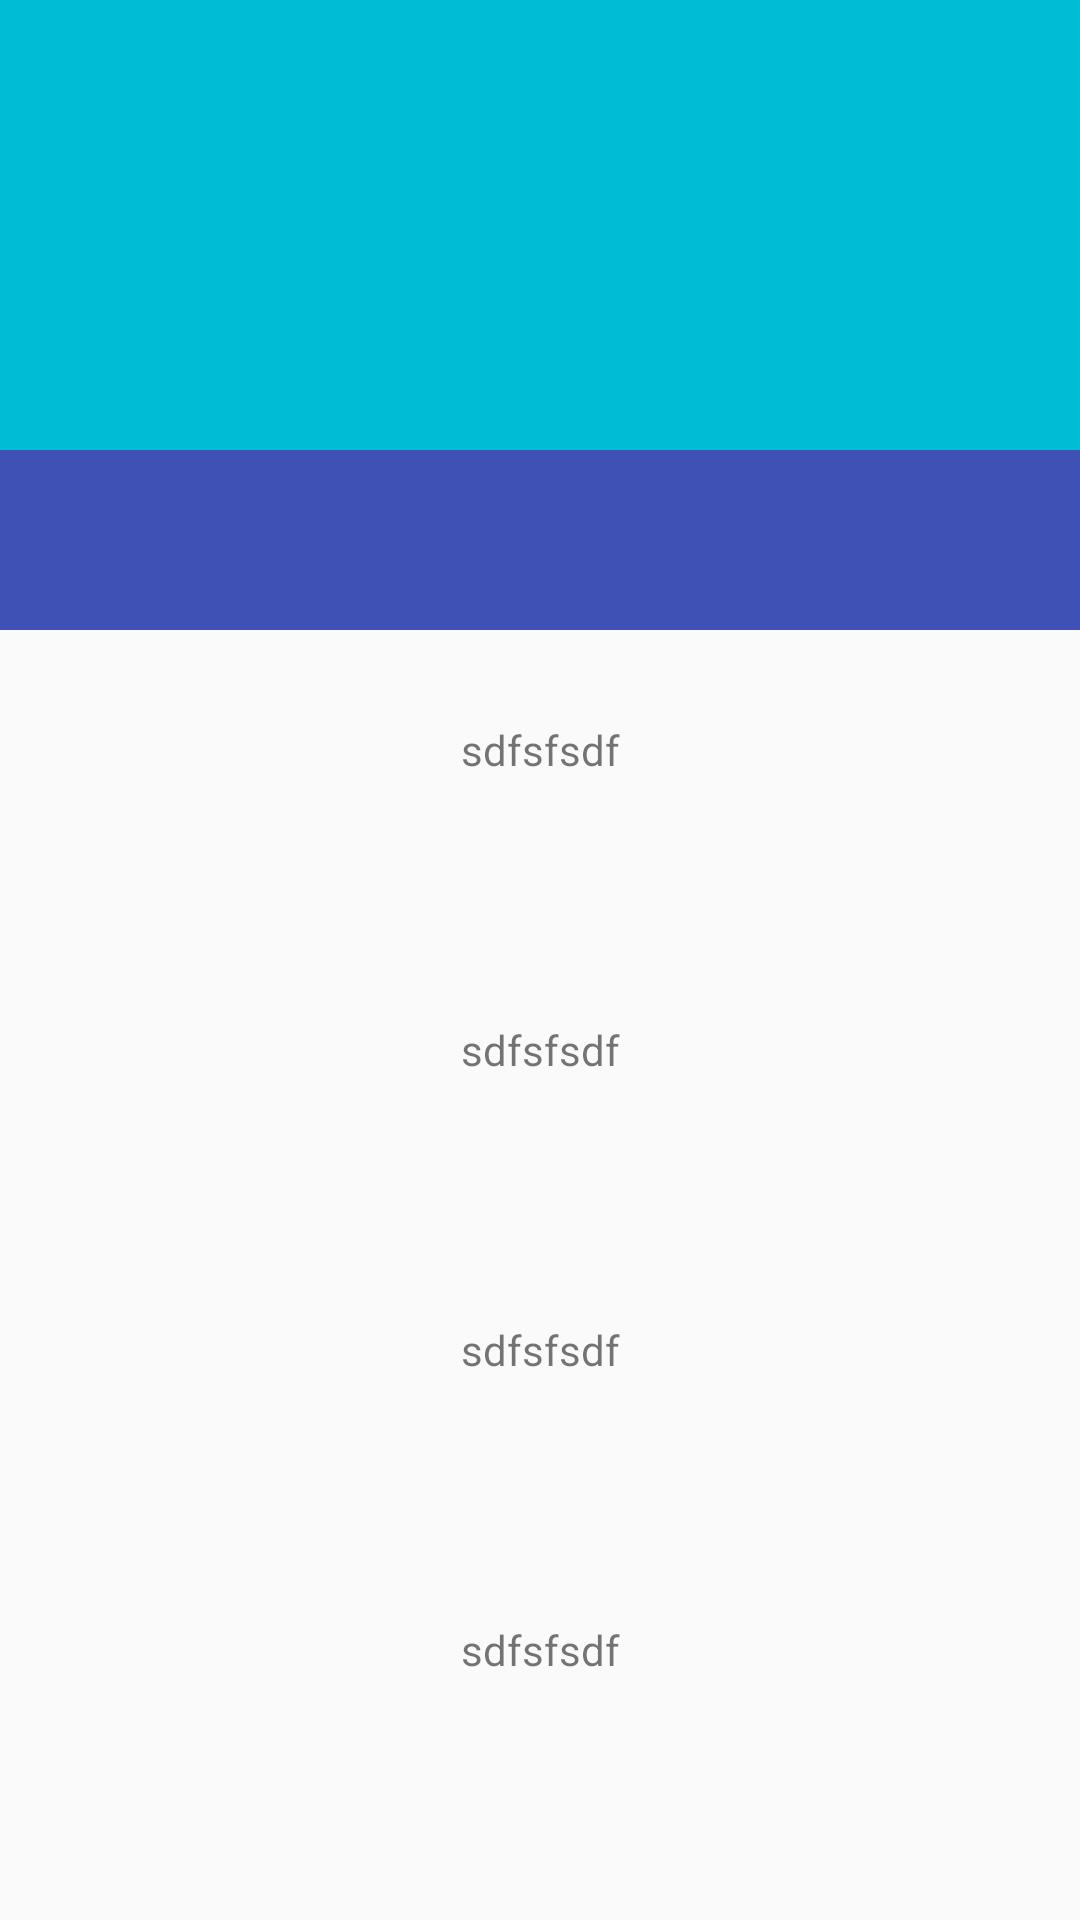

Layout XML and referenced resources for this Android screen:
<!-- AndroidManifest.xml: application theme AppTheme -->
<!-- res/layout/activity_login.xml -->
<?xml version="1.0" encoding="utf-8"?>
<FrameLayout xmlns:android="http://schemas.android.com/apk/res/android"
    xmlns:app="http://schemas.android.com/apk/res-auto"
    xmlns:tools="http://schemas.android.com/tools"
    android:layout_width="match_parent"
    android:layout_height="match_parent">

    <android.support.design.widget.CoordinatorLayout
        android:layout_width="match_parent"
        android:layout_height="match_parent">

        <android.support.design.widget.AppBarLayout
            android:id="@+id/layout_app_bar"
            android:layout_width="match_parent"
            android:layout_height="200dp"
            android:fitsSystemWindows="true">

            <android.support.design.widget.CollapsingToolbarLayout
                android:id="@+id/collapsing_toolbar_layout"
                android:layout_width="match_parent"
                android:layout_height="match_parent"
                app:collapsedTitleTextAppearance="@style/TextAppearance.AppCompat.Title"
                app:contentScrim="?attr/colorPrimary"
                app:expandedTitleMarginEnd="10dp"
                app:expandedTitleMarginStart="10dp"
                app:layout_scrollFlags="scroll|exitUntilCollapsed">


                <android.support.v7.widget.Toolbar
                    android:id="@+id/toolbar"
                    android:layout_width="match_parent"
                    android:layout_height="?attr/actionBarSize"
                    app:layout_collapseMode="pin" />


                <ImageView
                    android:id="@+id/iv"
                    android:layout_width="match_parent"
                    android:layout_height="match_parent"
                    android:scaleType="centerCrop"
                    android:src="@color/app_main_theme"
                    app:layout_collapseMode="parallax"
                    app:layout_collapseParallaxMultiplier="0.5" />
            </android.support.design.widget.CollapsingToolbarLayout>

        </android.support.design.widget.AppBarLayout>


        <android.support.v4.widget.NestedScrollView
            android:layout_width="match_parent"
            android:layout_height="match_parent"
            app:layout_behavior="@string/appbar_scrolling_view_behavior">


            <LinearLayout
                android:layout_width="match_parent"
                android:layout_height="wrap_content"
                android:orientation="vertical">

                <TextView
                    android:id="@+id/textView3"
                    android:layout_width="match_parent"
                    android:layout_height="100dp"
                    android:gravity="center"
                    android:text="sdfsfsdf" />

                <TextView
                    android:id="@+id/textView4"
                    android:layout_width="match_parent"
                    android:layout_height="100dp"
                    android:gravity="center"
                    android:text="sdfsfsdf" />

                <TextView
                    android:layout_width="match_parent"
                    android:layout_height="100dp"
                    android:gravity="center"
                    android:text="sdfsfsdf" />

                <TextView
                    android:layout_width="match_parent"
                    android:layout_height="100dp"
                    android:gravity="center"
                    android:text="sdfsfsdf" />

                <TextView
                    android:layout_width="match_parent"
                    android:layout_height="100dp"
                    android:gravity="center"
                    android:text="sdfsfsdf" />

                <TextView
                    android:layout_width="match_parent"
                    android:layout_height="100dp"
                    android:gravity="center"
                    android:text="sdfsfsdf" />

                <TextView

                    android:layout_width="match_parent"
                    android:layout_height="100dp"
                    android:gravity="center"
                    android:text="sdfsfsdf" />

                <TextView

                    android:layout_width="match_parent"
                    android:layout_height="100dp"
                    android:gravity="center"
                    android:text="sdfsfsdf" />

                <TextView
                    android:layout_width="match_parent"
                    android:layout_height="100dp"
                    android:gravity="center"
                    android:text="sdfsfsdf" />

                <TextView
                    android:layout_width="match_parent"
                    android:layout_height="100dp"
                    android:gravity="center"
                    android:text="sdfsfsdf" />

                <TextView
                    android:layout_width="match_parent"
                    android:layout_height="100dp"
                    android:gravity="center"
                    android:text="sdfsfsdf" />

                <TextView
                    android:layout_width="match_parent"
                    android:layout_height="100dp"
                    android:gravity="center"
                    android:text="sdfsfsdf" />

            </LinearLayout>

        </android.support.v4.widget.NestedScrollView>


    </android.support.design.widget.CoordinatorLayout>

    
    <RelativeLayout
        android:id="@+id/ll"
        android:layout_width="match_parent"
        android:layout_height="wrap_content"
        app:layout_anchor="@id/layout_app_bar"
        android:layout_marginTop="150dp"
        app:layout_anchorGravity="bottom">
        <TextView
            android:id="@+id/bac"
            android:layout_width="match_parent"
            android:layout_height="60dp"
            android:background="@color/colorPrimary"/>
        <EditText
            android:id="@+id/fab"
            android:layout_width="match_parent"
            android:layout_height="40dp"
            android:layout_margin="@dimen/fab_margin"
            android:focusable="false"
            android:background="@drawable/et_bac" />
    </RelativeLayout>
</FrameLayout>
<!-- resources referenced by this layout -->
<resources>
  <color name="app_main_theme">#00bcd4</color>
  <color name="colorPrimary">#3F51B5</color>
  <dimen name="fab_margin">16dp</dimen>
  <style name="AppTheme" parent="Theme.AppCompat.Light.NoActionBar">
          
          <item name="colorPrimary">@color/app_main_theme</item>
          <item name="colorPrimaryDark">@color/state_bar</item>
          <item name="colorAccent">@color/colorAccent</item>
      </style>
  <color name="state_bar">#005964</color>
  <color name="colorAccent">#FF4081</color>
</resources>
